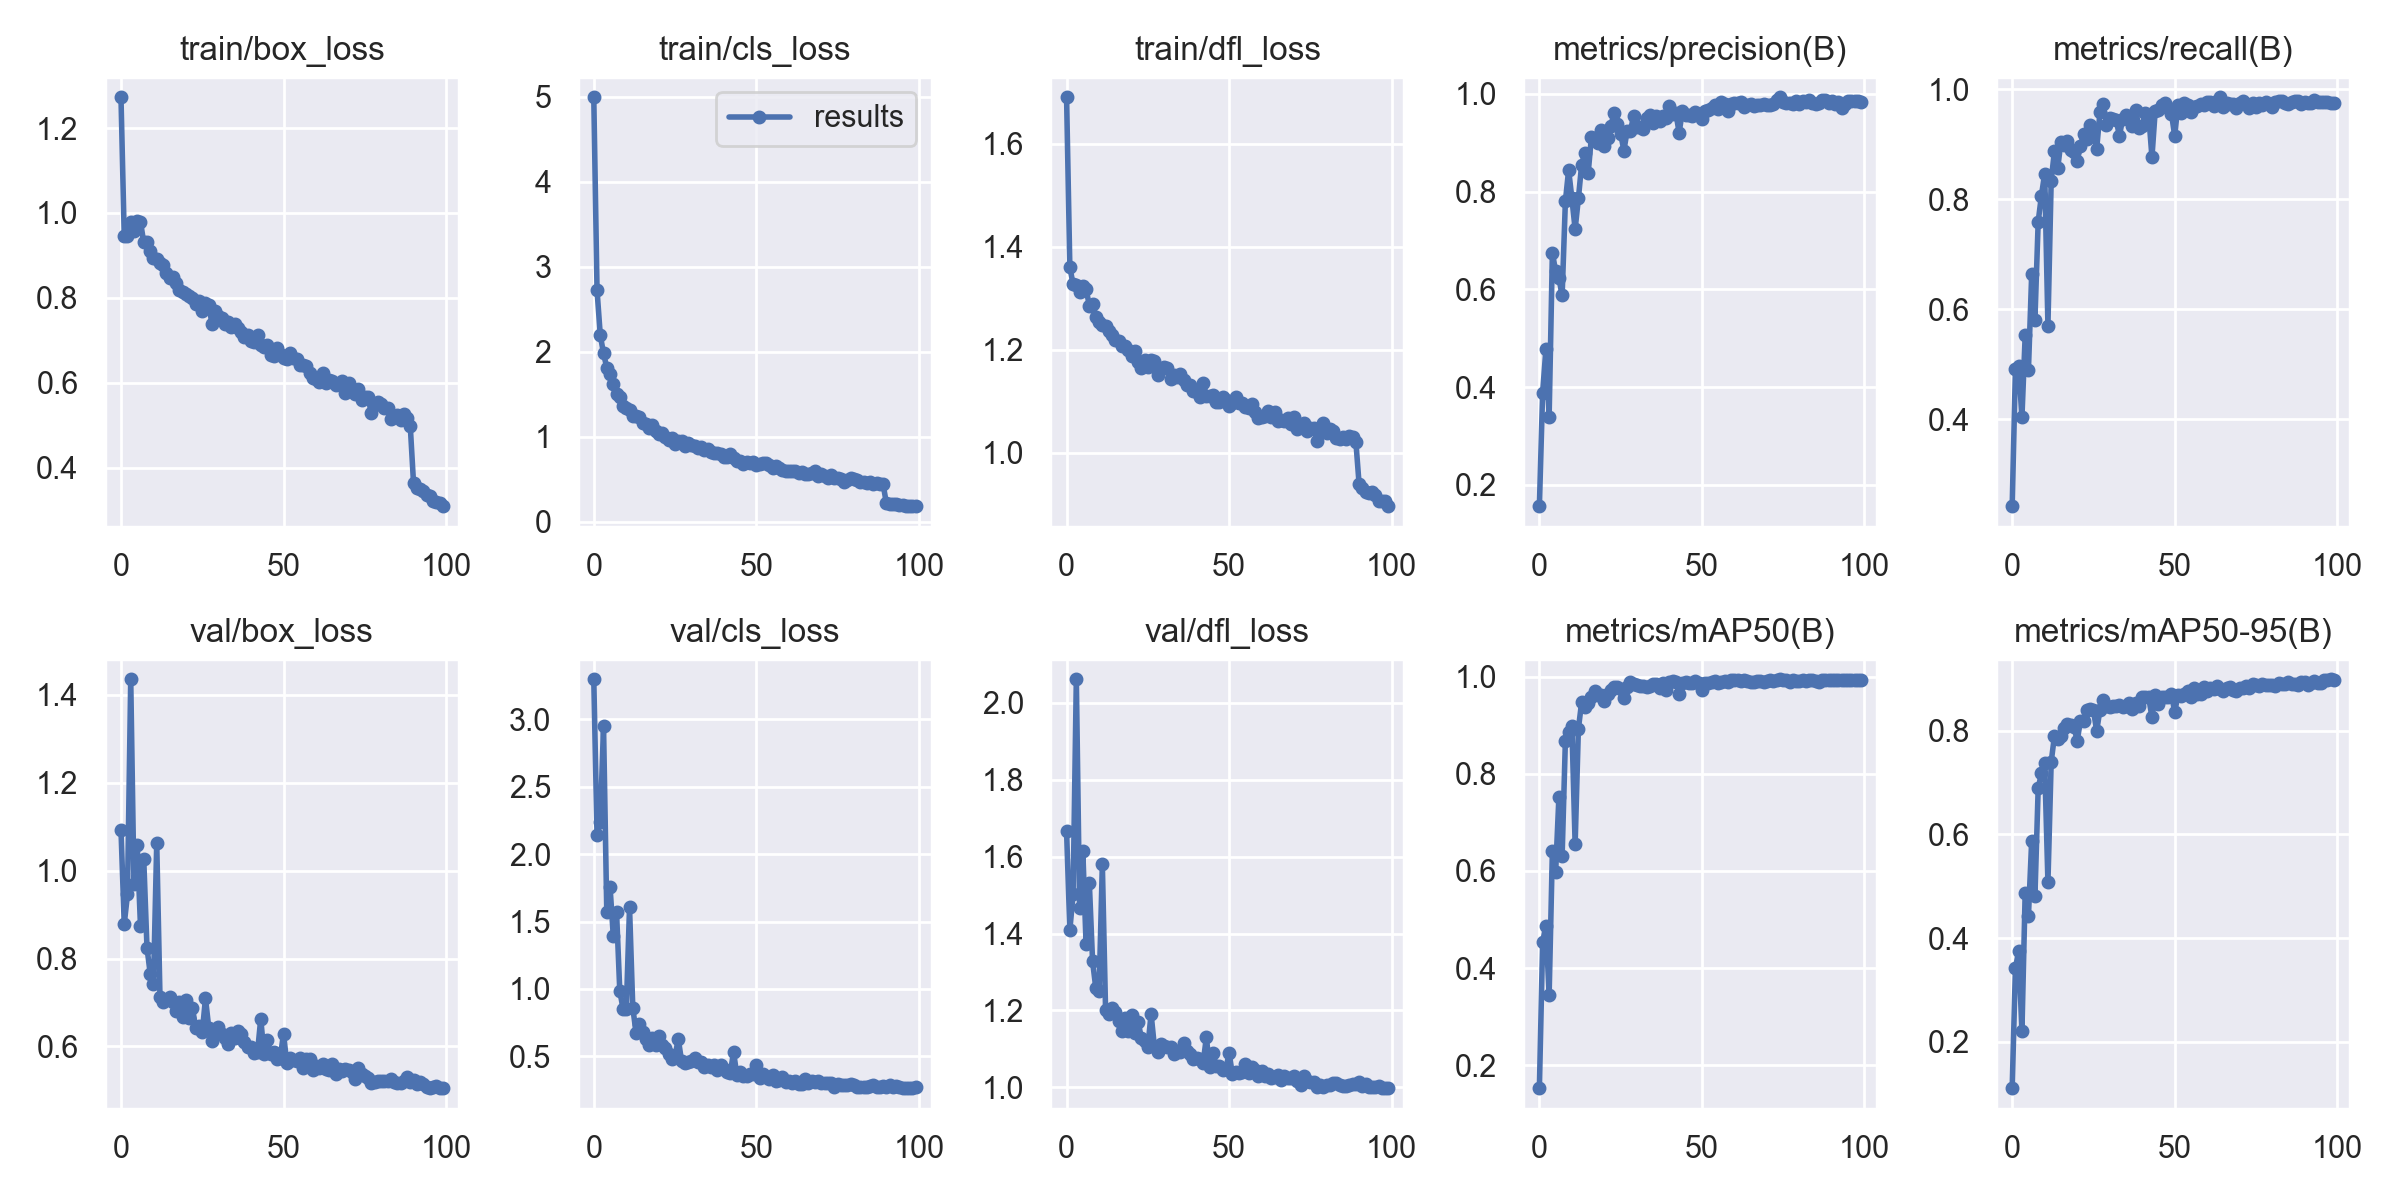

Data behind this chart, as committed beside it:
epoch, train/box_loss, train/cls_loss, train/dfl_loss, metrics/precision(B), metrics/recall(B), metrics/mAP50(B), metrics/mAP50-95(B), val/box_loss, val/cls_loss, val/dfl_loss, lr/pg0, lr/pg1, lr/pg2
0, 1.273, 4.995, 1.691, 0.1565, 0.2418, 0.1529, 0.111, 1.093, 3.297, 1.665, 0.0704, 0.003289, 0.003289
1, 0.9458, 2.726, 1.361, 0.3885, 0.4916, 0.4536, 0.3429, 0.8784, 2.141, 1.409, 0.04033, 0.006557, 0.006557
2, 0.9446, 2.196, 1.327, 0.477, 0.4961, 0.4873, 0.3744, 0.9458, 2.235, 1.502, 0.0102, 0.009758, 0.009758
3, 0.9798, 1.982, 1.326, 0.3398, 0.4032, 0.3446, 0.2204, 1.435, 2.948, 2.061, 0.009703, 0.009703, 0.009703
4, 0.9571, 1.814, 1.313, 0.6748, 0.5523, 0.6411, 0.4879, 0.9686, 1.57, 1.466, 0.009703, 0.009703, 0.009703
5, 0.9818, 1.738, 1.324, 0.6369, 0.4889, 0.5973, 0.4422, 1.059, 1.759, 1.613, 0.009604, 0.009604, 0.009604
6, 0.979, 1.624, 1.318, 0.623, 0.6632, 0.7513, 0.5878, 0.8738, 1.393, 1.371, 0.009505, 0.009505, 0.009505
7, 0.9308, 1.5, 1.286, 0.5876, 0.5809, 0.6315, 0.4811, 1.027, 1.574, 1.531, 0.009406, 0.009406, 0.009406
8, 0.9326, 1.465, 1.29, 0.7799, 0.7589, 0.8681, 0.6888, 0.8248, 0.9863, 1.327, 0.009307, 0.009307, 0.009307
9, 0.9097, 1.366, 1.264, 0.8442, 0.8065, 0.8871, 0.7174, 0.7653, 0.8535, 1.257, 0.009208, 0.009208, 0.009208
10, 0.8948, 1.335, 1.254, 0.7858, 0.8463, 0.8974, 0.7367, 0.7423, 0.8491, 1.25, 0.009109, 0.009109, 0.009109
11, 0.8907, 1.311, 1.248, 0.7232, 0.5702, 0.6549, 0.5077, 1.063, 1.605, 1.579, 0.00901, 0.00901, 0.00901
12, 0.8828, 1.25, 1.247, 0.7858, 0.8337, 0.8926, 0.7396, 0.7116, 0.8619, 1.2, 0.008911, 0.008911, 0.008911
13, 0.8771, 1.244, 1.237, 0.8548, 0.8872, 0.9474, 0.7893, 0.7004, 0.6757, 1.192, 0.008812, 0.008812, 0.008812
14, 0.859, 1.236, 1.228, 0.8795, 0.8557, 0.9379, 0.7843, 0.7067, 0.7378, 1.207, 0.008713, 0.008713, 0.008713
15, 0.8477, 1.167, 1.22, 0.8369, 0.9047, 0.9455, 0.7893, 0.7132, 0.6806, 1.195, 0.008614, 0.008614, 0.008614
16, 0.8499, 1.157, 1.216, 0.9109, 0.8981, 0.9577, 0.8044, 0.7017, 0.6275, 1.173, 0.008515, 0.008515, 0.008515
17, 0.8341, 1.099, 1.208, 0.9091, 0.9056, 0.9695, 0.8131, 0.6798, 0.5829, 1.146, 0.008416, 0.008416, 0.008416
18, 0.8189, 1.135, 1.208, 0.8994, 0.8895, 0.9631, 0.8109, 0.7018, 0.6343, 1.18, 0.008317, 0.008317, 0.008317
19, 0.8138, 1.063, 1.199, 0.9257, 0.8848, 0.9612, 0.8071, 0.668, 0.585, 1.148, 0.008218, 0.008218, 0.008218
20, 0.8086, 1.034, 1.188, 0.8925, 0.8701, 0.949, 0.7805, 0.7049, 0.6495, 1.188, 0.008119, 0.008119, 0.008119
21, 0.8038, 1.048, 1.197, 0.9093, 0.8967, 0.9649, 0.8184, 0.6648, 0.5826, 1.141, 0.00802, 0.00802, 0.00802
22, 0.7993, 1.003, 1.177, 0.9349, 0.9186, 0.9726, 0.8179, 0.6873, 0.5625, 1.171, 0.007921, 0.007921, 0.007921
23, 0.7848, 0.9628, 1.165, 0.9608, 0.9094, 0.9783, 0.8394, 0.6409, 0.5174, 1.128, 0.007822, 0.007822, 0.007822
24, 0.792, 0.9919, 1.181, 0.938, 0.934, 0.9785, 0.841, 0.6464, 0.4844, 1.12, 0.007723, 0.007723, 0.007723
25, 0.7681, 0.9207, 1.167, 0.9186, 0.9255, 0.9745, 0.839, 0.6319, 0.5041, 1.105, 0.007624, 0.007624, 0.007624
26, 0.7876, 0.9572, 1.18, 0.8838, 0.8913, 0.9561, 0.799, 0.7097, 0.628, 1.191, 0.007525, 0.007525, 0.007525
27, 0.7825, 0.9468, 1.179, 0.9243, 0.9575, 0.9788, 0.8402, 0.6426, 0.4671, 1.107, 0.007426, 0.007426, 0.007426
28, 0.7389, 0.8888, 1.152, 0.9235, 0.972, 0.9887, 0.8589, 0.6124, 0.4502, 1.092, 0.007327, 0.007327, 0.007327
29, 0.7688, 0.9261, 1.162, 0.9546, 0.9353, 0.9858, 0.847, 0.6369, 0.4564, 1.114, 0.007228, 0.007228, 0.007228
30, 0.7571, 0.9036, 1.167, 0.9321, 0.9473, 0.9819, 0.8463, 0.644, 0.463, 1.108, 0.007129, 0.007129, 0.007129
31, 0.7525, 0.8907, 1.165, 0.9323, 0.946, 0.9818, 0.8472, 0.6293, 0.4864, 1.104, 0.00703, 0.00703, 0.00703
32, 0.7391, 0.8659, 1.144, 0.9284, 0.9432, 0.9807, 0.8468, 0.6194, 0.4609, 1.105, 0.006931, 0.006931, 0.006931
33, 0.7434, 0.8786, 1.151, 0.9511, 0.9154, 0.9777, 0.8484, 0.6065, 0.4551, 1.088, 0.006832, 0.006832, 0.006832
34, 0.7305, 0.8479, 1.147, 0.9571, 0.9461, 0.9813, 0.8456, 0.6302, 0.4224, 1.094, 0.006733, 0.006733, 0.006733
35, 0.7387, 0.8604, 1.153, 0.9405, 0.9526, 0.9852, 0.8482, 0.6182, 0.4365, 1.093, 0.006634, 0.006634, 0.006634
36, 0.7278, 0.8255, 1.142, 0.9538, 0.9473, 0.9857, 0.8529, 0.6353, 0.419, 1.115, 0.006535, 0.006535, 0.006535
37, 0.7184, 0.813, 1.131, 0.9446, 0.9327, 0.9776, 0.8409, 0.6282, 0.4366, 1.094, 0.006436, 0.006436, 0.006436
38, 0.7083, 0.8054, 1.131, 0.9546, 0.962, 0.9862, 0.8537, 0.6099, 0.3965, 1.088, 0.006337, 0.006337, 0.006337
39, 0.7128, 0.7967, 1.121, 0.9504, 0.9299, 0.9719, 0.8469, 0.5986, 0.439, 1.073, 0.006238, 0.006238, 0.006238
40, 0.6987, 0.7671, 1.118, 0.974, 0.9337, 0.9884, 0.8642, 0.598, 0.4092, 1.077, 0.006139, 0.006139, 0.006139
41, 0.6963, 0.7617, 1.108, 0.9584, 0.956, 0.9901, 0.8637, 0.5848, 0.3842, 1.074, 0.00604, 0.00604, 0.00604
42, 0.7116, 0.7949, 1.136, 0.9599, 0.9528, 0.9888, 0.8638, 0.5867, 0.3764, 1.063, 0.005941, 0.005941, 0.005941
43, 0.6884, 0.751, 1.11, 0.9206, 0.8762, 0.9651, 0.8257, 0.6631, 0.5333, 1.13, 0.005842, 0.005842, 0.005842
44, 0.6852, 0.7204, 1.11, 0.9648, 0.9604, 0.9877, 0.869, 0.5828, 0.3646, 1.052, 0.005743, 0.005743, 0.005743
45, 0.6881, 0.7202, 1.113, 0.9568, 0.9612, 0.9891, 0.852, 0.6146, 0.385, 1.09, 0.005644, 0.005644, 0.005644
46, 0.6662, 0.6802, 1.099, 0.9557, 0.9715, 0.9863, 0.8653, 0.5835, 0.3534, 1.057, 0.005545, 0.005545, 0.005545
47, 0.6631, 0.7003, 1.099, 0.9551, 0.974, 0.9868, 0.8643, 0.587, 0.3554, 1.056, 0.005446, 0.005446, 0.005446
48, 0.6811, 0.6937, 1.108, 0.9635, 0.966, 0.99, 0.865, 0.5713, 0.3693, 1.046, 0.005347, 0.005347, 0.005347
49, 0.6675, 0.7027, 1.102, 0.9591, 0.9556, 0.9866, 0.8697, 0.5745, 0.3674, 1.047, 0.005248, 0.005248, 0.005248
50, 0.6592, 0.6651, 1.091, 0.9475, 0.9149, 0.9735, 0.8359, 0.6292, 0.4348, 1.09, 0.005149, 0.005149, 0.005149
51, 0.6553, 0.6764, 1.096, 0.9638, 0.9719, 0.9874, 0.868, 0.5629, 0.3434, 1.034, 0.00505, 0.00505, 0.00505
52, 0.6697, 0.6902, 1.109, 0.9676, 0.9572, 0.9877, 0.8674, 0.5736, 0.37, 1.04, 0.004951, 0.004951, 0.004951
53, 0.6583, 0.6911, 1.097, 0.9718, 0.9739, 0.9898, 0.8699, 0.5701, 0.3448, 1.038, 0.004852, 0.004852, 0.004852
54, 0.6561, 0.6723, 1.096, 0.9762, 0.9707, 0.9915, 0.8754, 0.5674, 0.3316, 1.04, 0.004753, 0.004753, 0.004753
55, 0.6418, 0.6371, 1.088, 0.9686, 0.9577, 0.987, 0.8638, 0.573, 0.3596, 1.06, 0.004654, 0.004654, 0.004654
56, 0.641, 0.6523, 1.087, 0.9831, 0.9676, 0.9888, 0.882, 0.5517, 0.3141, 1.037, 0.004555, 0.004555, 0.004555
57, 0.6396, 0.6394, 1.095, 0.98, 0.9695, 0.9918, 0.8707, 0.5719, 0.3228, 1.052, 0.004456, 0.004456, 0.004456
58, 0.6236, 0.6151, 1.08, 0.9645, 0.9725, 0.9888, 0.8699, 0.5716, 0.3454, 1.044, 0.004357, 0.004357, 0.004357
59, 0.6103, 0.5955, 1.068, 0.9796, 0.9703, 0.9927, 0.8839, 0.5466, 0.313, 1.029, 0.004258, 0.004258, 0.004258
... 69 more rows
